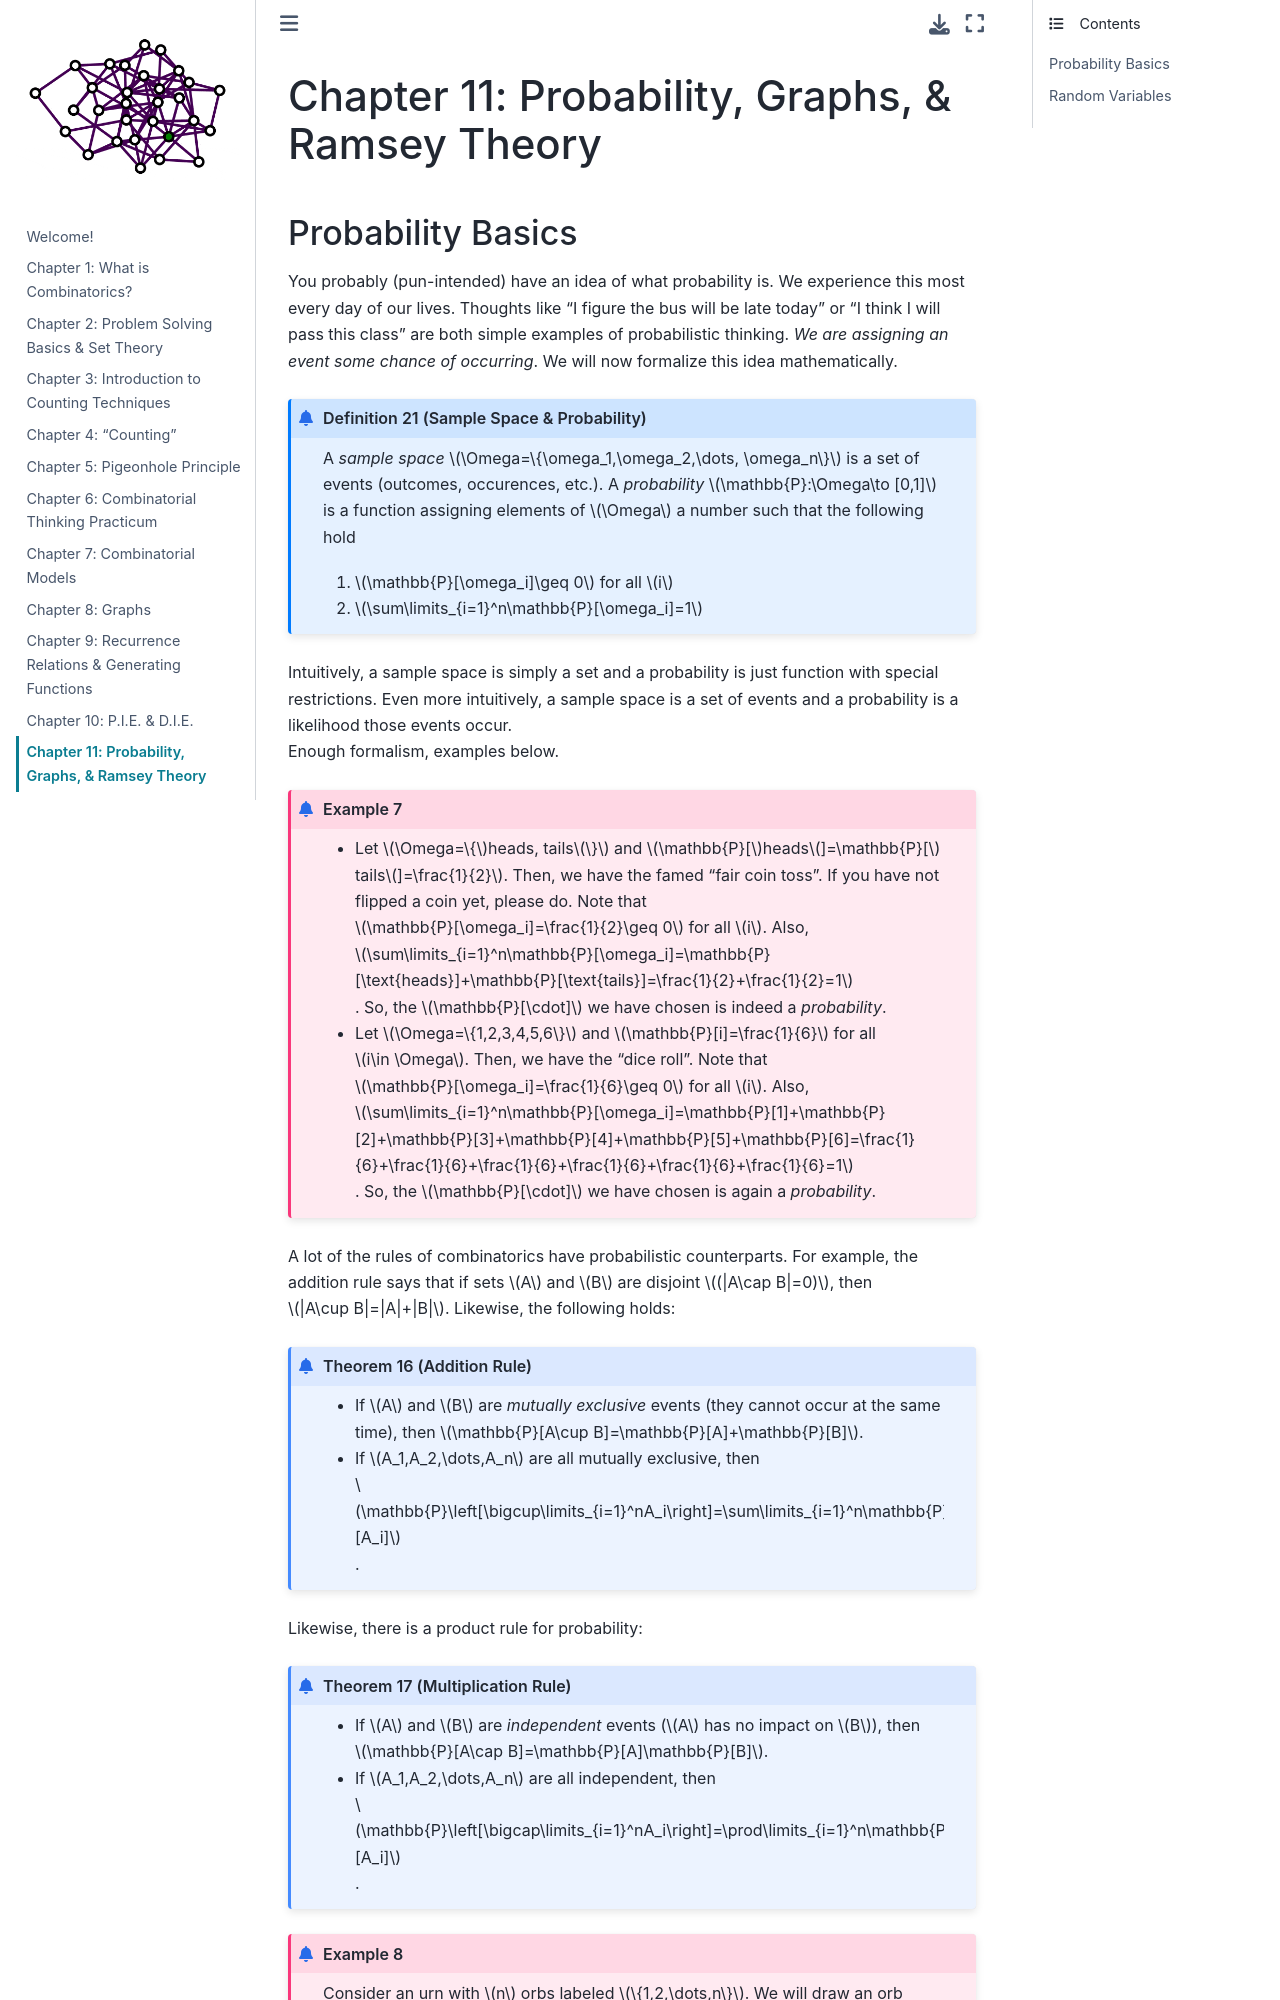

repository: garrett-kepler/combinatorics-lecture-notes · page: content/chapter11.html · generator: jekyll

---
author:
  - Garrett J. Kepler
date: Updated
title: 'Lecture Notes on Combinatorics: Draft'
---

# Chapter 11: Probability, Graphs, & Ramsey Theory

## Probability Basics

You probably (pun-intended) have an idea of what probability is. We experience this most every day of our lives. Thoughts like "I figure the bus will be late today" or "I think I will pass this class" are both simple examples of probabilistic thinking. *We are assigning an event some chance of occurring*. We will now formalize this idea mathematically.

````{prf:definition} Sample Space & Probability
A _sample space_ $\Omega=\{\omega_1,\omega_2,\dots, \omega_n\}$ is a set of events (outcomes, occurences, etc.). A _probability_ $\mathbb{P}:\Omega\to [0,1]$ is a function assigning elements of $\Omega$ a number such that the following hold
1. $\mathbb{P}[\omega_i]\geq 0$ for all $i$
2. $\sum\limits_{i=1}^n\mathbb{P}[\omega_i]=1$
````
Intuitively, a sample space is simply a set and a probability is just function with special restrictions. Even more intuitively, a sample space is a set of events and a probability is a likelihood those events occur.  
Enough formalism, examples below.
````{prf:example}
- Let $\Omega=\{$heads, tails$\}$ and $\mathbb{P}[$heads$]=\mathbb{P}[$tails$]=\frac{1}{2}$. Then, we have the famed "fair coin toss". If you have not flipped a coin yet, please do. Note that $\mathbb{P}[\omega_i]=\frac{1}{2}\geq 0$ for all $i$. Also, $\sum\limits_{i=1}^n\mathbb{P}[\omega_i]=\mathbb{P}[\text{heads}]+\mathbb{P}[\text{tails}]=\frac{1}{2}+\frac{1}{2}=1$. So, the $\mathbb{P}[\cdot]$ we have chosen is indeed a _probability_.
- Let $\Omega=\{1,2,3,4,5,6\}$ and $\mathbb{P}[i]=\frac{1}{6}$ for all $i\in \Omega$. Then, we have the "dice roll". Note that $\mathbb{P}[\omega_i]=\frac{1}{6}\geq 0$ for all $i$. Also, $\sum\limits_{i=1}^n\mathbb{P}[\omega_i]=\mathbb{P}[1]+\mathbb{P}[2]+\mathbb{P}[3]+\mathbb{P}[4]+\mathbb{P}[5]+\mathbb{P}[6]=\frac{1}{6}+\frac{1}{6}+\frac{1}{6}+\frac{1}{6}+\frac{1}{6}+\frac{1}{6}=1$. So, the $\mathbb{P}[\cdot]$ we have chosen is again a _probability_.
````
